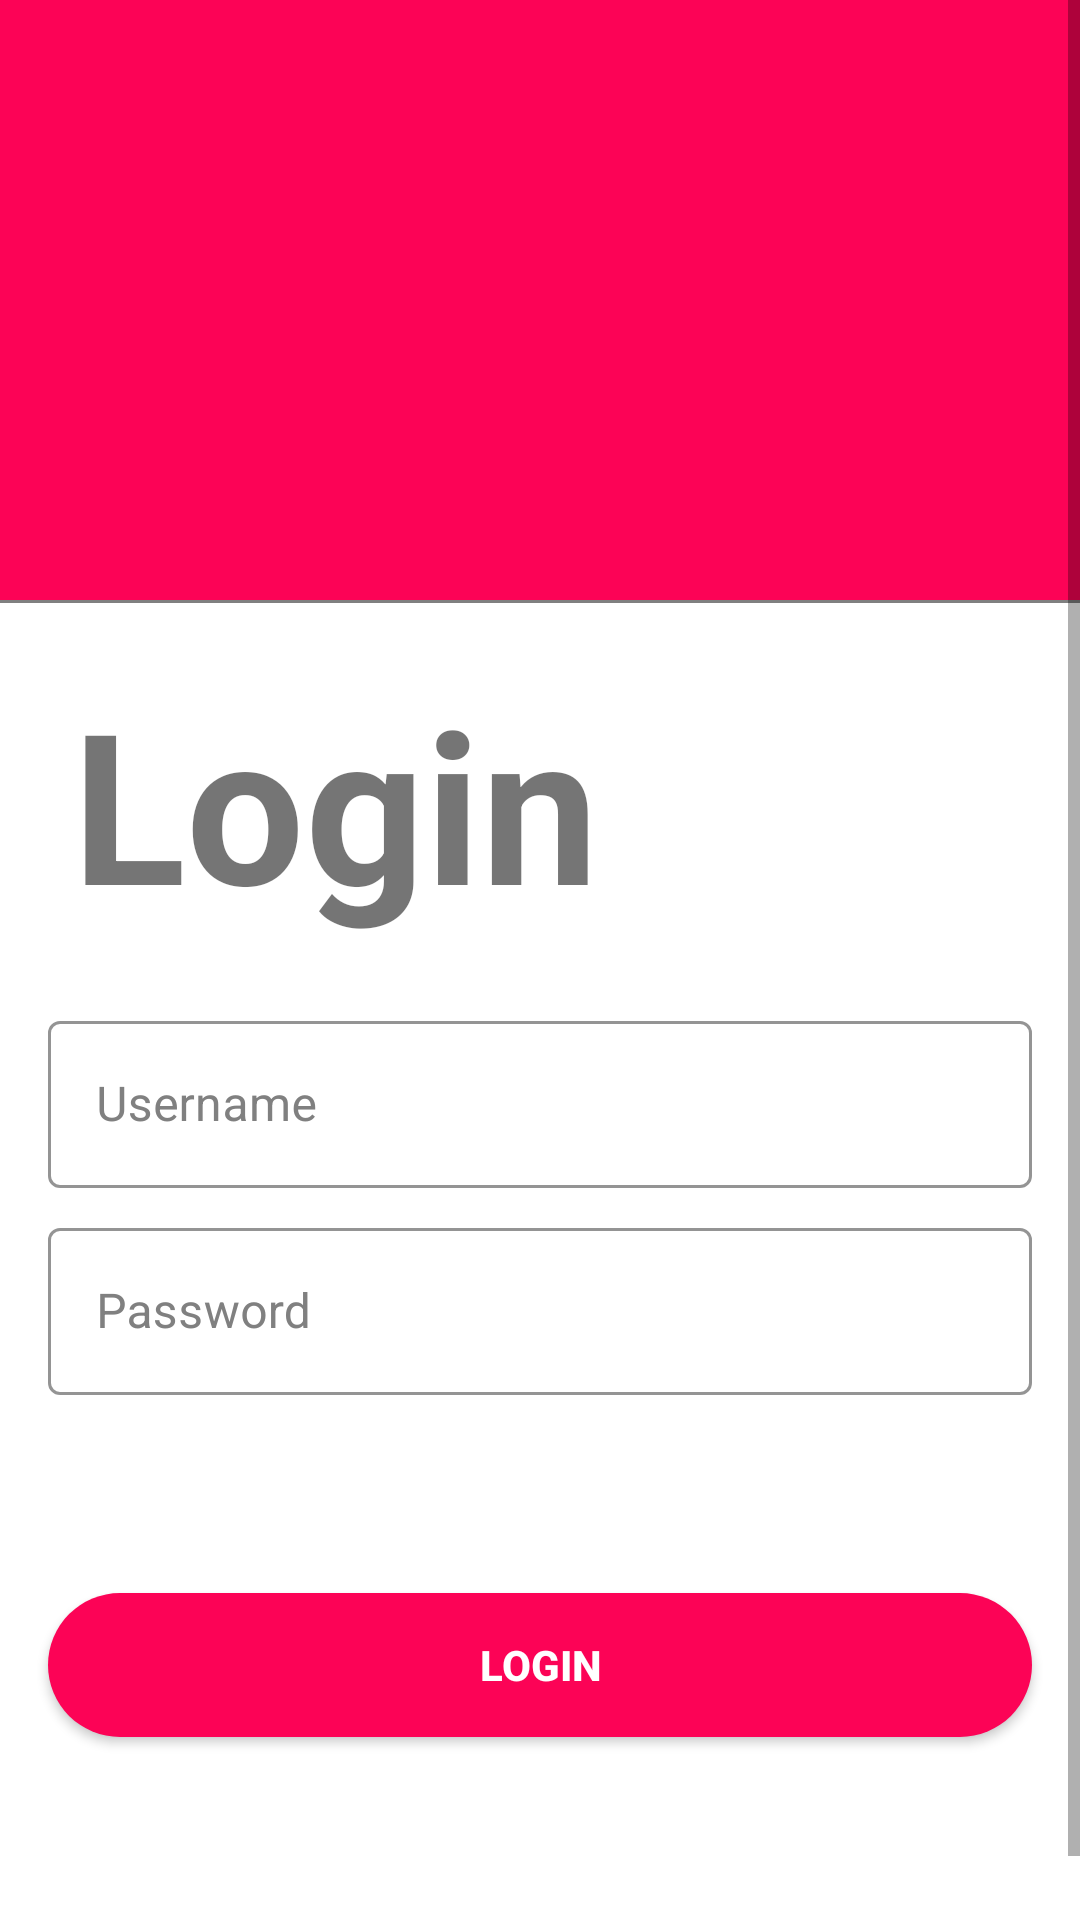

This screen was rendered from an Android layout file. Write that file and the resources it references.
<!-- AndroidManifest.xml: application theme RatingBar.AppTheme.NoActionBar -->
<!-- res/layout/fragment_login.xml -->
<?xml version="1.0" encoding="utf-8"?>
<ScrollView xmlns:android="http://schemas.android.com/apk/res/android"
    xmlns:app="http://schemas.android.com/apk/res-auto"
    xmlns:tools="http://schemas.android.com/tools"
    android:layout_width="match_parent"
    android:layout_height="match_parent"
    tools:context=".activities.MainActivity">

    <LinearLayout
        android:layout_width="match_parent"
        android:layout_height="match_parent"
        android:orientation="vertical">

        <LinearLayout
            android:layout_width="match_parent"
            android:layout_height="200dp"
            android:background="@color/magenta"
            android:gravity="center">

            <ImageView
                android:layout_width="120dp"
                android:layout_height="120dp"
                android:layout_gravity="center"
                android:background="@drawable/ic_baseline_mic_logo_24" />

        </LinearLayout>

        <View
            android:layout_width="match_parent"
            android:layout_height="1dp"
            android:background="@color/defaultGrey" />

        <TextView
            android:id="@+id/login"
            android:layout_width="wrap_content"
            android:layout_height="wrap_content"
            android:layout_marginStart="24dp"
            android:layout_marginTop="20dp"
            android:layout_marginBottom="5dp"
            android:text="Login"
            android:textAlignment="center"
            android:textSize="70sp"
            android:textStyle="bold" />

        <com.google.android.material.textfield.TextInputLayout
            android:id="@+id/usernameLogin"
            style="@style/Widget.MaterialComponents.TextInputLayout.OutlinedBox"
            android:layout_width="match_parent"
            android:layout_height="wrap_content"
            android:layout_marginStart="16dp"
            android:layout_marginTop="16dp"
            android:layout_marginEnd="16dp"
            android:layout_marginBottom="8dp"
            android:backgroundTint="@color/white"
            android:hint="Username"
            android:textColorHint="@color/defaultGrey"
            app:boxStrokeColor="@color/magenta">

            <com.google.android.material.textfield.TextInputEditText
                android:id="@+id/usernameLoginText"
                android:layout_width="match_parent"
                android:layout_height="wrap_content"
                android:maxLength="35"
                android:textColor="@color/black"
                android:textColorHint="@color/magenta"
                android:textSize="16sp"
                app:boxStrokeColor="@color/magenta" />
        </com.google.android.material.textfield.TextInputLayout>

        <com.google.android.material.textfield.TextInputLayout
            android:id="@+id/passwordLogin"
            style="@style/Widget.MaterialComponents.TextInputLayout.OutlinedBox"
            android:layout_width="match_parent"
            android:layout_height="wrap_content"
            android:layout_marginStart="16dp"
            android:layout_marginEnd="16dp"
            android:layout_marginBottom="16dp"
            android:backgroundTint="@color/white"
            android:hint="Password"
            android:textColorHint="@color/defaultGrey"
            app:boxStrokeColor="@color/magenta">

            <com.google.android.material.textfield.TextInputEditText
                android:id="@+id/passwordLoginText"
                android:layout_width="match_parent"
                android:layout_height="wrap_content"
                android:inputType="textPassword"
                android:maxLength="35"
                android:textColor="@color/black"
                android:textColorHint="@color/magenta"
                android:textSize="16sp"
                app:boxStrokeColor="@color/magenta" />
        </com.google.android.material.textfield.TextInputLayout>


            <androidx.appcompat.widget.AppCompatButton
                android:id="@+id/buttonLogin"
                android:layout_width="match_parent"
                android:layout_height="wrap_content"
                android:layout_centerHorizontal="true"
                android:layout_marginLeft="16dp"
                android:layout_marginTop="50dp"
                android:layout_marginRight="16dp"
                android:layout_marginBottom="32dp"
                android:background="@drawable/button_style"
                android:text="Login"
                android:textColor="@android:color/white"
                android:textStyle="bold" />

            <LinearLayout
                android:layout_width="match_parent"
                android:layout_height="wrap_content"
                android:orientation="horizontal"
                android:layout_marginTop="32dp"
                android:gravity="center">

                <TextView
                    android:layout_width="wrap_content"
                    android:layout_height="wrap_content"
                    android:text="Don't have an account?"
                    android:textStyle="bold" />

                <TextView
                    android:id="@+id/register"
                    android:layout_width="wrap_content"
                    android:layout_height="wrap_content"
                    android:layout_below="@+id/buttonLogin"
                    android:text="@string/register_text"
                    android:textColor="@color/magenta"
                    android:layout_marginStart="4dp"
                    android:textStyle="bold" />

            </LinearLayout>


    </LinearLayout>


</ScrollView>
<!-- resources referenced by this layout -->
<resources>
  <color name="black">#FF000000</color>
  <color name="defaultGrey">#808080</color>
  <color name="magenta">#FC0356</color>
  <color name="white">#FFFFFFFF</color>
  <!-- drawable button_style (drawable) -->
  <?xml version="1.0" encoding="utf-8"?>
  <shape xmlns:android="http://schemas.android.com/apk/res/android"
      android:padding="16dp"
      android:shape="rectangle">
  
      <solid android:color="@color/magenta" />
  
      <corners
          android:bottomLeftRadius="32dp"
          android:bottomRightRadius="32dp"
          android:topLeftRadius="32dp"
          android:topRightRadius="32dp" />
  
  </shape>
  <string name="register_text"><u>Register</u></string>
  <style name="RatingBar.AppTheme.NoActionBar" parent="Theme.MaterialComponents.Light.DarkActionBar">
          <item name="windowActionBar">false</item>
          <item name="windowNoTitle">true</item>
  
          <item name="colorPrimary">@color/magenta</item>
          <item name="colorAccent">@color/magenta</item>
          
  
  
      </style>
</resources>
